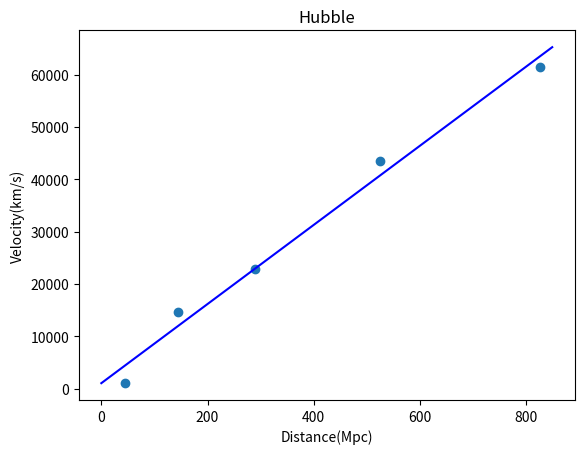

This chart was generated by the following Python code:
import numpy as np
import matplotlib.pyplot as plt

PI = 3.141592
per150 = 140
c = 3 * 10 ** 5

v = np.array([1032.6, 14631.4, 22922.7, 43423.4, 61395.6])

dis_long = np.array([145, 45, 20, 11, 7])
dis_short = np.array([110, 35, 20, 11, 7])
dis = (dis_long + dis_short) / 2
print(f"각지름(mm): {dis}")

dis_degree = dis / per150 * 150
print(f"각지름(도): {dis_degree}")
dis_rad = dis_degree / 3600 * (PI / 180)
print(f"각지름(rad): {dis_rad}")
dis_Mpc = 0.03 / dis_rad
print(f"거리(Mpc): {dis_Mpc}")

plt.title("Hubble")
plt.xlabel("Distance(Mpc)")
plt.ylabel("Velocity(km/s)")
plt.scatter(dis_Mpc, v)

fit = np.polyfit(dis_Mpc, v, 1)
print(f"허블 상수: {fit[0]}")
x = np.arange(0, 850)
y = fit[0] * x + fit[1]
print(f"팽창하는 우주의 크기: {c / fit[0]}")
print(f"팽창하는 우주의 나이: {1 / fit[0] * 3.086e+19 / (86400 * 365)}")

plt.plot(x, y, color="blue")
plt.plot()
plt.show()
